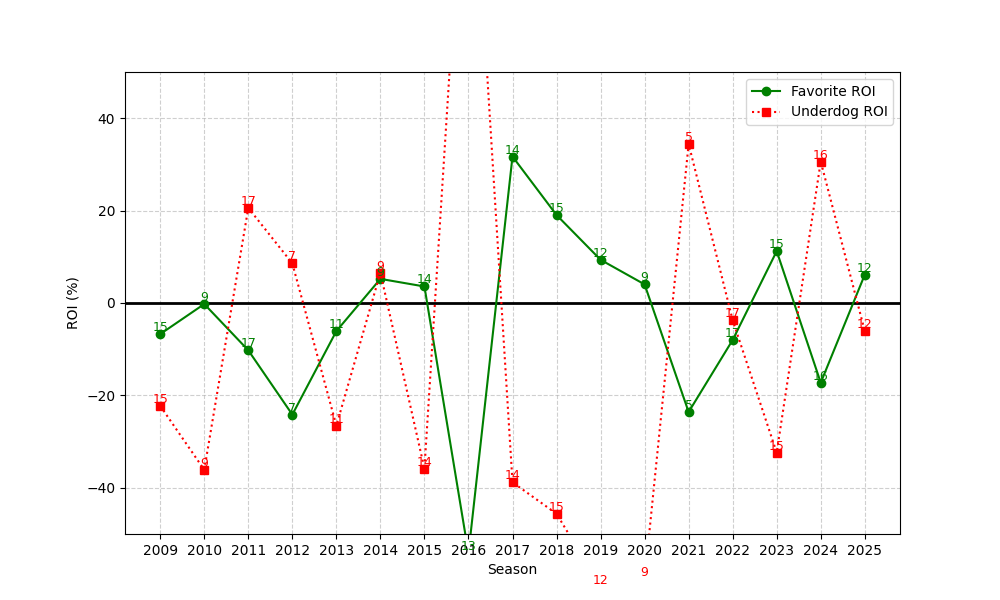

Data behind this chart, as committed beside it:
season, n, favorite_roi, underdog_roi
2009, 15, -6.728, -22.27
2010, 9, -0.2226, -36.11
2011, 17, -10.24, 20.59
2012, 7, -24.16, 8.571
2013, 11, -6.086, -26.55
2014, 9, 5.221, 6.556
2015, 14, 3.573, -35.86
2016, 13, -54.16, 114.8
2017, 14, 31.7, -38.8
2018, 15, 19.05, -45.62
2019, 12, 9.355, -61.45
2020, 9, 4.027, -59.78
2021, 5, -23.6, 34.43
2022, 17, -8.002, -3.721
2023, 15, 11.23, -32.4
2024, 16, -17.25, 30.63
2025, 12, 6.123, -6.073
